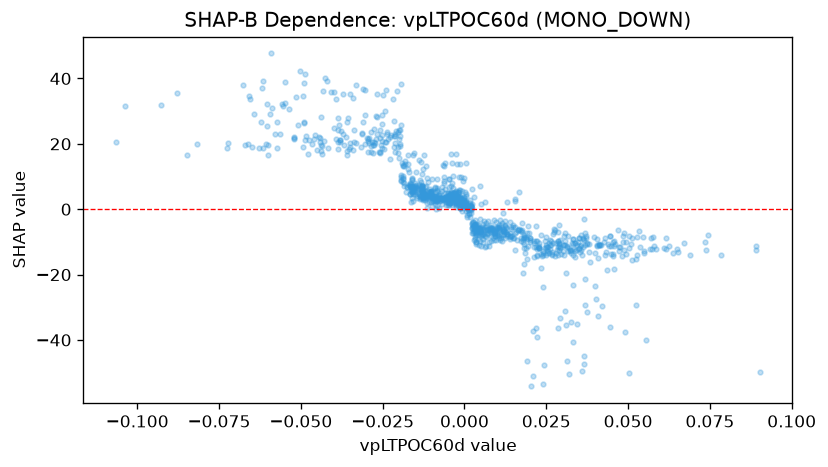

Data behind this chart, as committed beside it:
feature_value, shap_value
0.02898, -10.39
0.02727, -7.106
0.02733, -6.027
0.02181, -9.856
0.0229, -10.46
0.02925, -11.84
0.02111, -9.618
0.02111, -10.25
0.02236, -11.47
0.02793, -10.21
0.03054, -10.83
0.02786, -13.27
0.03674, -10.92
0.02779, -6.32
0.02534, -12.33
0.004828, -6.488
0.005839, -7.488
0.003777, -4.77
0.0009416, 0.003137
-0.001954, 4.403
0.0002965, 1.589
0.00339, -5.953
0.003102, -4.584
0.006542, -4.132
0.005963, -3.646
0.007809, -5.383
0.01121, -4.851
0.01039, -5.53
0.009463, -7.056
0.01868, -8.878
0.01745, -4.188
0.01951, -11.32
0.007824, -6.58
0.0183, -11.91
0.009212, -7.588
0.008932, -7.405
0.01208, -7.603
0.01419, -8.096
0.01181, -6.373
0.002401, -4.272
0.0004168, 2.615
0.001569, 0.5774
-0.006604, 2.82
-0.01578, 6.78
-0.01367, 6.212
-0.01159, 3.795
-0.01359, 4.378
-0.009392, 3.941
-0.01479, 6.732
-0.01329, 6.039
-0.02047, 19.04
-0.0194, 9.956
-0.01305, 7.124
-0.02702, 21.4
-0.01699, 11.25
-0.01184, 4.384
-0.02394, 20.66
-0.02344, 21.63
-0.02421, 20.57
-0.03486, 20.26
... 968 more rows
